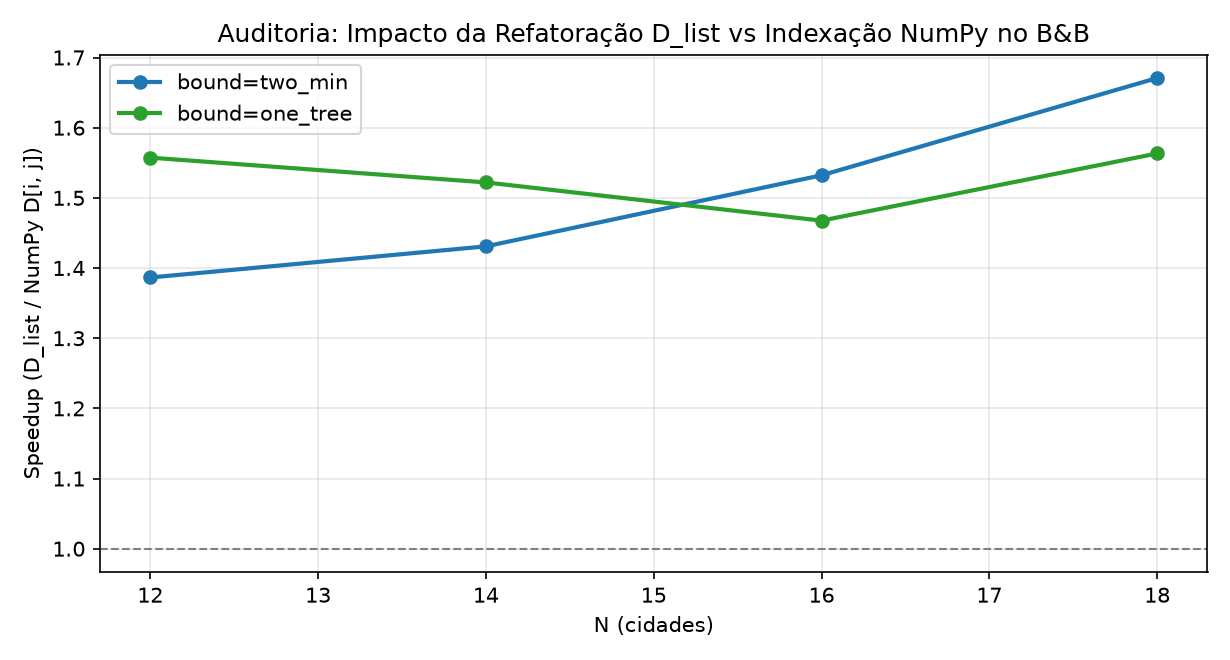

Values plotted in this chart, from the file beside it:
instance, n, bound, status_dlist, status_numpy, expanded_dlist, expanded_numpy, time_dlist_s, time_numpy_s, nodes_per_s_dlist, nodes_per_s_numpy, speedup_dlist_vs_numpy
eil51_random12, 12, two_min, OK, OK, 3336, 3336, 0.01819, 0.02522, 183373, 132257, 1.386
eil51_random12, 12, one_tree, OK, OK, 116, 116, 0.004975, 0.007747, 23318, 14973, 1.557
berlin52_knn14, 14, two_min, OK, OK, 14728, 14728, 0.09863, 0.1411, 149321, 104358, 1.431
berlin52_knn14, 14, one_tree, OK, OK, 362, 362, 0.01616, 0.02459, 22403, 14719, 1.522
pr76_random16, 16, two_min, OK, OK, 115818, 115818, 0.8879, 1.36, 130447, 85140, 1.532
pr76_random16, 16, one_tree, OK, OK, 492, 492, 0.04299, 0.06308, 11445, 7799, 1.468
eil76_window18, 18, two_min, OK, OK, 502, 502, 0.004021, 0.006718, 124850, 74728, 1.671
eil76_window18, 18, one_tree, OK, OK, 80, 80, 0.004221, 0.006598, 18953, 12124, 1.563
